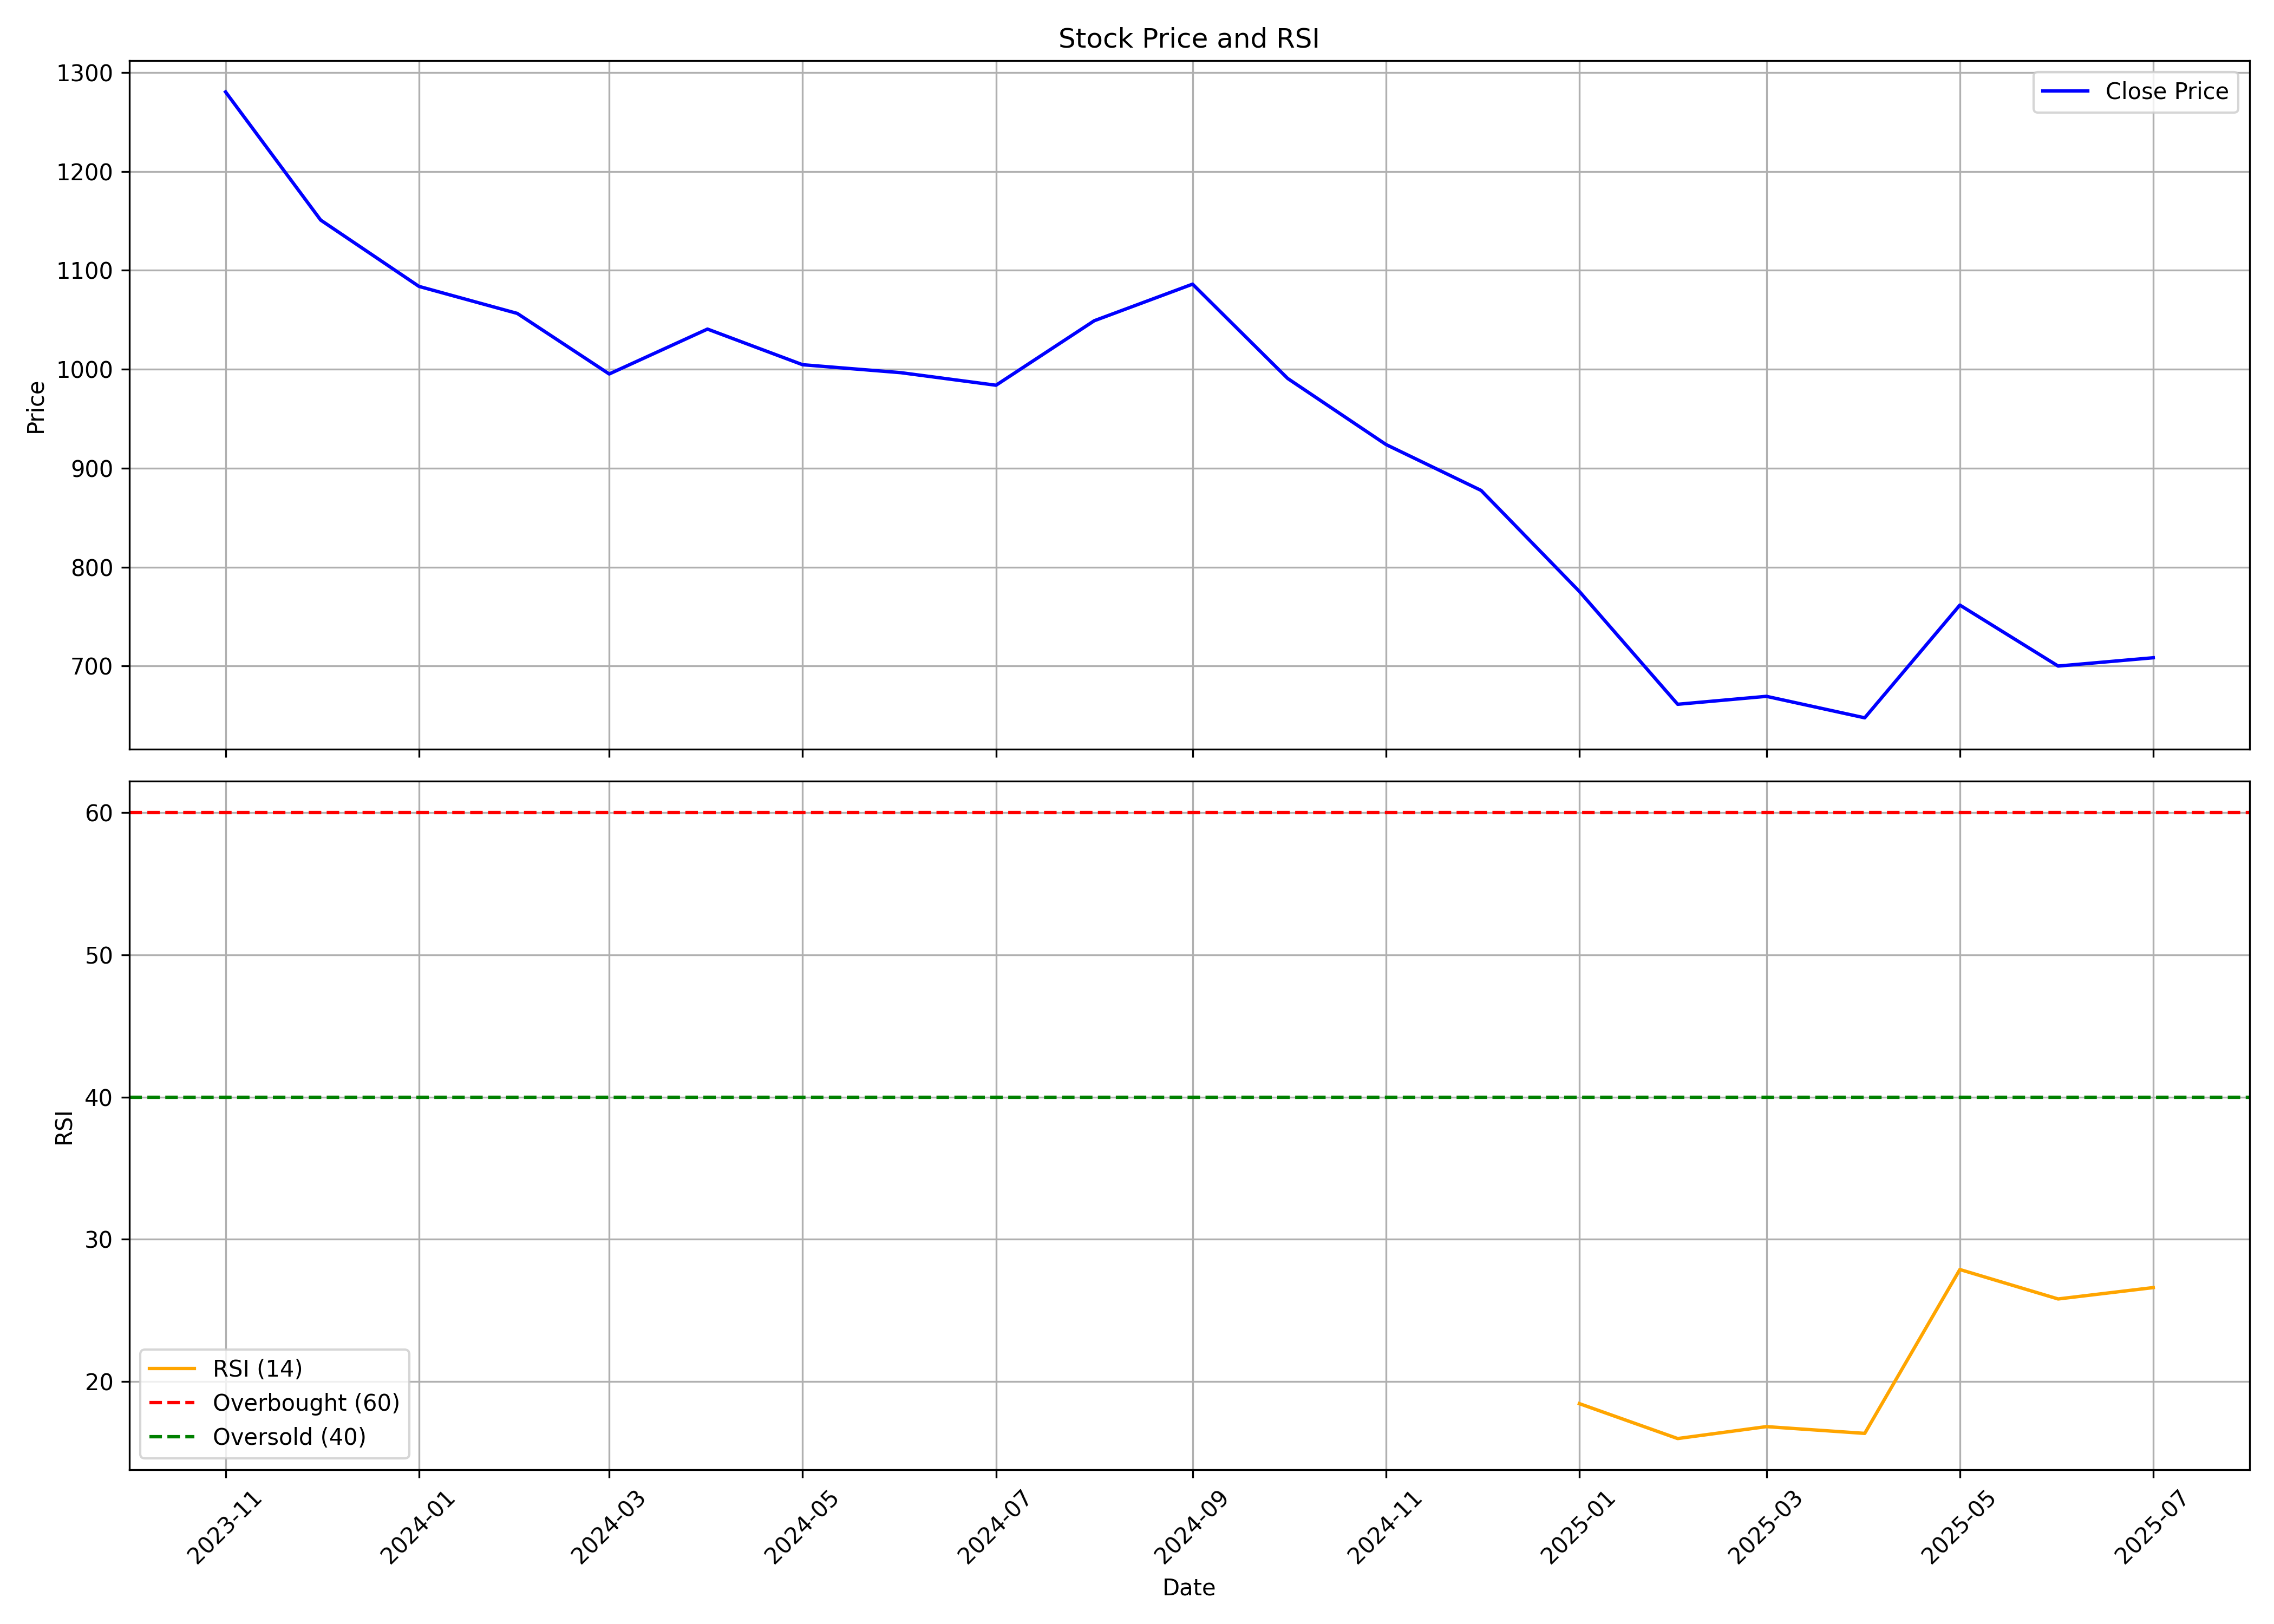

The table this chart was drawn from, first rows:
, date, symbol, open, high, low, close, volume, rsi
0, 2023-11-01, TATATECH, 1170, 1365, 1170, 1280, 46579440, 
1, 2023-12-01, TATATECH, 1306, 1314, 1123, 1151, 73709252, 
2, 2024-01-01, TATATECH, 1155, 1172, 1081, 1084, 17108667, 
3, 2024-02-01, TATATECH, 1091, 1150, 1007, 1056, 25126076, 
4, 2024-03-01, TATATECH, 1070, 1118, 994.6, 995.2, 18974609, 
5, 2024-04-01, TATATECH, 1014, 1119, 1007, 1041, 31131237, 
6, 2024-05-01, TATATECH, 1043, 1088, 980, 1005, 17226810, 
7, 2024-06-01, TATATECH, 1043, 1047, 957.8, 996.5, 25526064, 
8, 2024-07-01, TATATECH, 1007, 1028, 967.7, 983.8, 16307494, 
9, 2024-08-01, TATATECH, 985.5, 1098, 955, 1049, 66673803, 
10, 2024-09-01, TATATECH, 1058, 1118, 1029, 1086, 72826543, 
11, 2024-10-01, TATATECH, 1088, 1095, 971.4, 990.7, 26838679, 
12, 2024-11-01, TATATECH, 999.2, 1022, 916.5, 923.9, 12422572, 
13, 2024-12-01, TATATECH, 924.5, 958.7, 869.6, 877.5, 16839377, 
14, 2025-01-01, TATATECH, 880.1, 898.3, 725.7, 775.4, 21670512, 18.44
15, 2025-02-01, TATATECH, 777.7, 790.5, 654.1, 661.3, 17347697, 15.99
16, 2025-03-01, TATATECH, 664.6, 717.4, 616.9, 669.3, 39187335, 16.83
17, 2025-04-01, TATATECH, 667.4, 720.4, 587.7, 647.6, 77135035, 16.35
18, 2025-05-01, TATATECH, 647.6, 778.3, 629.2, 761.6, 53190898, 27.88
19, 2025-06-01, TATATECH, 761, 784.6, 685.2, 700, 48632946, 25.81
20, 2025-07-01, TATATECH, 712, 745.4, 698.4, 708.3, 26658799, 26.6
